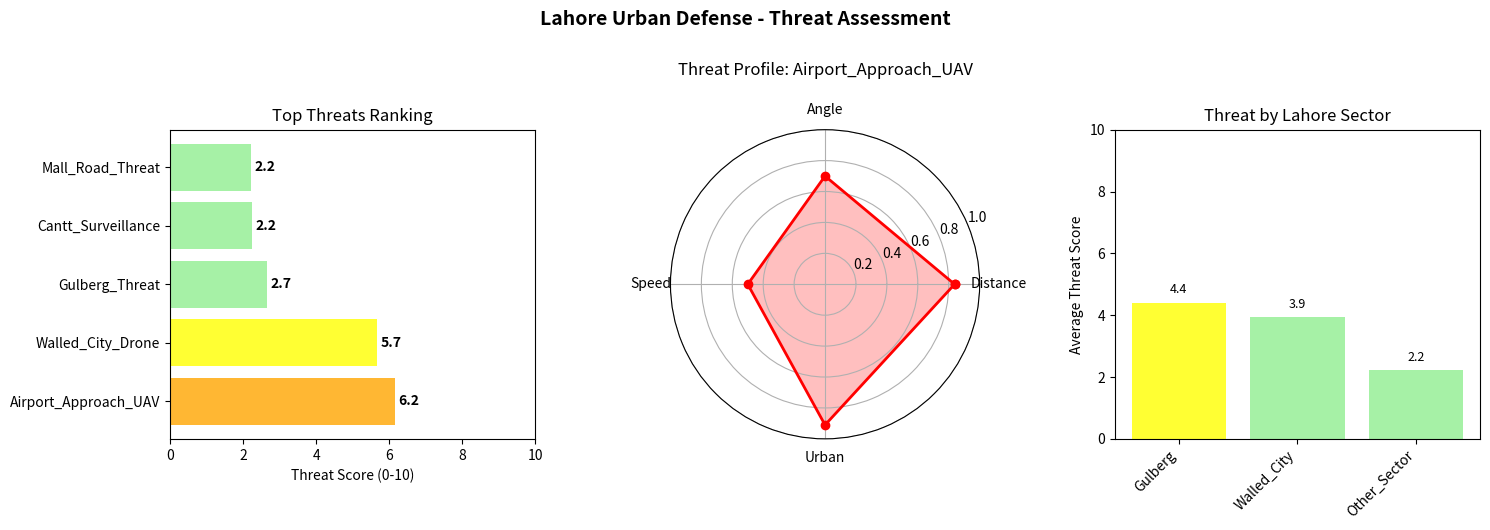

Write Python code to recreate this figure.
import numpy as np
import json
from dataclasses import dataclass
from typing import Dict, List, Tuple, Optional
import matplotlib.pyplot as plt
from scipy.spatial import KDTree


@dataclass
class ThreatParameters:
    distance_weight: float = 0.30
    approach_angle_weight: float = 0.15
    speed_weight: float = 0.20
    urban_context_weight: float = 0.35
    max_threat_score: float = 10.0
    critical_distance: float = 500.0
    critical_speed: float = 100.0


@dataclass
class TargetState:
    position: np.ndarray
    velocity: np.ndarray
    timestamp: float
    target_id: str
    asset_type: str
    sector: Optional[str] = None


@dataclass
class DefendedAsset:
    position: np.ndarray
    asset_id: str
    asset_name: str
    priority: float
    critical_radius: float
    asset_type: str
    description: str = ""
    sector: str = ""


class UrbanThreatContext:
    #Analyse urban topological

    def __init__(self, strategic_features_file='lahore_strategic_features.json'):
        self.strategic_features = self.load_lahore_strategic_features(strategic_features_file)
        self.feature_tree = None
        self.build_feature_tree()

    def load_lahore_strategic_features(self, filename):
        try:
            with open(filename, 'r') as f:
                data = json.load(f)
            return data['strategic_features']
        except FileNotFoundError:
            return self.create_default_lahore_features()

    def create_default_lahore_features(self):
        return {
            'canyons': [
                {
                    'name': 'The_Mall_Road_Corridor',
                    'centerline': [[74.33, 31.55], [74.34, 31.56], [74.35, 31.57]],
                    'concealment_value': 0.8,
                    'sector': 'Central_Lahore'
                },
                {
                    'name': 'Gulberg_Main_Boulevard',
                    'centerline': [[74.34, 31.51], [74.35, 31.52], [74.36, 31.53]],
                    'concealment_value': 0.7,
                    'sector': 'Gulberg'
                }
            ],
            'obstacles': [
                {
                    'name': 'Minar_e_Pakistan',
                    'position': [74.3093, 31.5883],
                    'concealment_value': 0.6,
                    'sector': 'Walled_City'
                }
            ]
        }

    def build_feature_tree(self):
        feature_points,feature_data= [], []

        for canyon in self.strategic_features['canyons']:
            if 'centerline' in canyon:
                for point in canyon['centerline']:
                    feature_points.append(point[:2])
                    feature_data.append({
                        'type': 'canyon',
                        'name': canyon.get('name', 'unknown'),
                        'concealment': canyon.get('concealment_value', 0),
                        'sector': canyon.get('sector', 'unknown')
                    })

        for obstacle in self.strategic_features['obstacles']:
            if 'position' in obstacle:
                feature_points.append(obstacle['position'][:2])
                feature_data.append({
                    'type': 'obstacle',
                    'name': obstacle.get('name', 'unknown'),
                    'concealment': obstacle.get('concealment_value', 0),
                    'sector': obstacle.get('sector', 'unknown')
                })

        if feature_points:
            self.feature_tree = KDTree(feature_points)
            self.feature_data = feature_data

    def get_urban_context(self, position: np.ndarray, max_distance: float = 0.01) -> Dict:
        #Get urban topological context
        if self.feature_tree is None or len(self.feature_data) == 0:
            return self.get_default_context(position)

        position_2d = position[:2]
        distances, indices = self.feature_tree.query(position_2d, k=min(3, len(self.feature_data)))

        if distances[0] < max_distance:
            closest_feature = self.feature_data[indices[0]]

            context = {
                'type': closest_feature['type'],
                'name': closest_feature['name'],
                'concealment': closest_feature['concealment'],
                'sector': closest_feature.get('sector', 'unknown'),
                'distance_to_feature': distances[0]
            }

            if closest_feature['type'] == 'canyon':
                context['threat_advantage'] = 0.7 + (closest_feature['concealment'] * 0.3)
            elif closest_feature['type'] == 'obstacle':
                context['threat_advantage'] = 0.6 + (closest_feature['concealment'] * 0.4)
            else:
                context['threat_advantage'] = 0.3

            return context

        return self.get_default_context(position)

    def get_default_context(self, position: np.ndarray) -> Dict: #get the urban context of the area
        return {
            'type': 'open_area',
            'name': 'open_area',
            'concealment': 0.1,
            'threat_advantage': 0.1,
            'sector': self.get_lahore_sector(position[:2]),
            'distance_to_feature': float('inf')
        }

    def get_lahore_sector(self, position: np.ndarray) -> str:
        longitude, latitude = position

        if 74.30 <= longitude <= 74.32 and 31.58 <= latitude <= 31.60:
            return "Walled_City"
        elif 74.36 <= longitude <= 74.38 and 31.53 <= latitude <= 31.55:
            return "Cantonment"
        elif 74.33 <= longitude <= 74.36 and 31.50 <= latitude <= 31.53:
            return "Gulberg"
        elif 74.32 <= longitude <= 74.36 and 31.55 <= latitude <= 31.58:
            return "Central_Lahore"
        else:
            return "Other_Sector"


class ThreatScoreCalculator:

    def __init__(self, defended_assets: List[DefendedAsset], params: ThreatParameters = None):
        self.params = params or ThreatParameters()
        self.defended_assets = defended_assets
        self.urban_context = UrbanThreatContext()
        self.threat_history = []

    def calculate_threat_score(self, target: TargetState, asset_id: str = None) -> Dict:
        if asset_id:
            asset = next((a for a in self.defended_assets if a.asset_id == asset_id), None)
            if asset is None:
                raise ValueError(f"Asset {asset_id} not found")
            return self.calculate_single_threat(target, asset)
        else:
            max_threat = {'overall_score': 0}
            for asset in self.defended_assets:
                threat = self.calculate_single_threat(target, asset)
                if threat['overall_score'] > max_threat['overall_score']:
                    max_threat = threat
            return max_threat

    def calculate_single_threat(self, target: TargetState, asset: DefendedAsset) -> Dict:

        distance = self.haversine_distance(target.position, asset.position)
        distance_score = self.calculate_distance_score(distance, asset.critical_radius)

        approach_angle_score = self.calculate_approach_angle_score(target, asset)

        speed = np.linalg.norm(target.velocity[:2]) * 111000
        speed_score = self.calculate_speed_score(speed)

        urban_context = self.urban_context.get_urban_context(target.position)
        urban_context_score = urban_context['threat_advantage']

        overall_score = (
                                self.params.distance_weight * distance_score +
                                self.params.approach_angle_weight * approach_angle_score +
                                self.params.speed_weight * speed_score +
                                self.params.urban_context_weight * urban_context_score
                        ) * self.params.max_threat_score

        threat_data = {
            'timestamp': target.timestamp,
            'target_id': target.target_id,
            'target_type': target.asset_type,
            'asset_id': asset.asset_id,
            'asset_name': asset.asset_name,
            'asset_type': asset.asset_type,
            'asset_sector': asset.sector,
            'overall_score': overall_score,
            'distance_to_asset': distance,
            'urban_context': urban_context,
            'target_position': target.position.tolist(),
            'target_sector': target.sector or urban_context['sector']
        }

        self.threat_history.append(threat_data)
        return threat_data

    def haversine_distance(self, pos1: np.ndarray, pos2: np.ndarray) -> float:
        lon1, lat1, _ = np.radians(pos1)
        lon2, lat2, _ = np.radians(pos2)
        dlon = lon2 - lon1
        dlat = lat2 - lat1
        a = np.sin(dlat / 2) ** 2 + np.cos(lat1) * np.cos(lat2) * np.sin(dlon / 2) ** 2
        return 2 * 6371000 * np.arcsin(np.sqrt(a))

    def calculate_distance_score(self, distance: float, critical_radius: float) -> float:
        if distance <= 0:
            return 1.0
        normalized_distance = distance / self.params.critical_distance
        score = 1.0 / (1.0 + np.exp((normalized_distance - 0.5) * 4))
        if distance < critical_radius:
            score = min(1.0, score * 1.5)
        return score

    def calculate_approach_angle_score(self, target: TargetState, asset: DefendedAsset) -> float:
        to_asset = asset.position - target.position
        to_asset_normalized = to_asset / max(np.linalg.norm(to_asset), 1e-6)
        velocity_normalized = target.velocity / max(np.linalg.norm(target.velocity), 1e-6)
        cosine_angle = np.dot(velocity_normalized, to_asset_normalized)
        return max(0, cosine_angle)

    def calculate_speed_score(self, speed: float) -> float:
        normalized_speed = min(1.0, speed / self.params.critical_speed)
        return 1.0 - np.exp(-normalized_speed * 3)

    def assess_multiple_threats(self, targets: List[TargetState]) -> List[Dict]:
        threats = [self.calculate_threat_score(target) for target in targets]
        threats.sort(key=lambda x: x['overall_score'], reverse=True)
        return threats

    def get_threat_level(self, score: float) -> str:
        if score >= self.params.max_threat_score * 0.8:
            return "CRITICAL"
        elif score >= self.params.max_threat_score * 0.6:
            return "HIGH"
        elif score >= self.params.max_threat_score * 0.4:
            return "MEDIUM"
        elif score >= self.params.max_threat_score * 0.2:
            return "LOW"
        else:
            return "MINIMAL"

    def visualize_threat_assessment(self, targets: List[TargetState]):

        fig = plt.figure(figsize=(15, 5))
        threats = self.assess_multiple_threats(targets)
        ax1 = plt.subplot(1, 3, 1)

        threat_names = [t['target_id'] for t in threats]
        threat_scores = [t['overall_score'] for t in threats]
        threat_colors = []

        for score in threat_scores:
            if score >= 8:
                color = 'red'
            elif score >= 6:
                color = 'orange'
            elif score >= 4:
                color = 'yellow'
            elif score >= 2:
                color = 'lightgreen'
            else:
                color = 'green'
            threat_colors.append(color)

        bars = ax1.barh(threat_names, threat_scores, color=threat_colors, alpha=0.8)
        ax1.set_xlabel('Threat Score (0-10)')
        ax1.set_title('Top Threats Ranking')
        ax1.set_xlim(0, 10)

        for i, (bar, score) in enumerate(zip(bars, threat_scores)):
            ax1.text(score + 0.1, bar.get_y() + bar.get_height() / 2,
                     f'{score:.1f}', va='center', fontweight='bold')

        # radaar chart
        ax2 = plt.subplot(1, 3, 2, polar=True)

        if threats:
            top_threat = threats[0]
            components = ['Distance', 'Angle', 'Speed', 'Urban']

            # Get component scores
            urban_ctx = top_threat['urban_context']
            urban_score = urban_ctx['threat_advantage']
            distance_score = max(0.3, min(0.9, 1 - (top_threat['distance_to_asset'] / 2000)))

            values = [distance_score, 0.7, 0.5, urban_score]
            values += values[:1]

            angles = np.linspace(0, 2 * np.pi, len(components), endpoint=False).tolist()
            angles += angles[:1]

            ax2.plot(angles, values, 'o-', linewidth=2, color='red')
            ax2.fill(angles, values, alpha=0.25, color='red')
            ax2.set_xticks(angles[:-1])
            ax2.set_xticklabels(components)
            ax2.set_ylim(0, 1)
            ax2.set_title(f'Threat Profile: {top_threat["target_id"]}', pad=20)
            ax2.grid(True)

        # heat map
        ax3 = plt.subplot(1, 3, 3)

        sector_threats = {}
        for threat in threats:
            sector = threat['asset_sector']
            if sector not in sector_threats:
                sector_threats[sector] = []
            sector_threats[sector].append(threat['overall_score'])

        sector_avg = {sector: np.mean(scores) for sector, scores in sector_threats.items()}

        # mpa visulisastion
        sectors = list(sector_avg.keys())
        sector_scores = list(sector_avg.values())

        colors = []
        for score in sector_scores:
            if score >= 8:
                color = 'red'
            elif score >= 6:
                color = 'orange'
            elif score >= 4:
                color = 'yellow'
            elif score >= 2:
                color = 'lightgreen'
            else:
                color = 'green'
            colors.append(color)

        bars = ax3.bar(sectors, sector_scores, color=colors, alpha=0.8)
        ax3.set_ylabel('Average Threat Score')
        ax3.set_title('Threat by Lahore Sector')
        ax3.set_ylim(0, 10)
        plt.xticks(rotation=45, ha='right')

        for bar, score in zip(bars, sector_scores):
            ax3.text(bar.get_x() + bar.get_width() / 2, bar.get_height() + 0.2,
                     f'{score:.1f}', ha='center', va='bottom', fontsize=9)

        plt.suptitle('Lahore Urban Defense - Threat Assessment', fontsize=14, fontweight='bold', y=1.05)
        plt.tight_layout()
        plt.show()

    def export_for_3d(self, filename='lahore_3d_data.json'):
        assets_3d = []
        for asset in self.defended_assets:
            assets_3d.append({
                'id': asset.asset_id,
                'name': asset.asset_name,
                'type': asset.asset_type,
                'position': asset.position.tolist(),
                'priority': asset.priority,
                'sector': asset.sector
            })

        threats_3d = []
        recent_threats = self.threat_history[-50:] if self.threat_history else []
        for threat in recent_threats:
            threats_3d.append({
                'target_id': threat['target_id'],
                'asset_id': threat['asset_id'],
                'threat_score': threat['overall_score'],
                'threat_level': self.get_threat_level(threat['overall_score']),
                'target_position': threat['target_position'],
                'urban_context': threat['urban_context']
            })

        export_data = {
            'defended_assets': assets_3d,
            'threat_data': threats_3d,
            'summary': {
                'total_threats': len(self.threat_history),
                'critical_count': len([h for h in self.threat_history
                                       if self.get_threat_level(h['overall_score']) == 'CRITICAL'])
            }
        }

        with open(filename, 'w') as f:
            json.dump(export_data, f, indent=2)

        print(f"Exported to {filename}")
        return export_data


def create_lahore_defended_assets():
    return [
        DefendedAsset(np.array([74.3587, 31.5657, 0]), "gov_house", "Governor House", 0.95, 300, "government",
                      sector="Central_Lahore"),
        DefendedAsset(np.array([74.3093, 31.5883, 0]), "lahore_fort", "Lahore Fort", 0.90, 250, "cultural",
                      sector="Walled_City"),
        DefendedAsset(np.array([74.3212, 31.5932, 0]), "badshahi_mosque", "Badshahi Mosque", 0.88, 200, "religious",
                      sector="Walled_City"),
        DefendedAsset(np.array([74.3639, 31.5185, 0]), "airport", "Allama Iqbal Airport", 0.85, 500, "transportation",
                      sector="Other_Sector"),
        DefendedAsset(np.array([74.2878, 31.4550, 0]), "power_plant", "Lahore Power Plant", 0.92, 400, "infrastructure",
                      sector="Other_Sector"),
        DefendedAsset(np.array([74.3484, 31.4887, 0]), "liberty_market", "Liberty Market", 0.70, 150, "commercial",
                      sector="Gulberg"),
        DefendedAsset(np.array([74.2823, 31.4712, 0]), "university", "University of Lahore", 0.75, 300, "education",
                      sector="Other_Sector"),
        DefendedAsset(np.array([74.3421, 31.5023, 0]), "mayo_hospital", "Mayo Hospital", 0.85, 250, "healthcare",
                      sector="Central_Lahore"),
        DefendedAsset(np.array([74.3312, 31.4321, 0]), "water_plant", "Lahore Water Plant", 0.88, 350, "utilities",
                      sector="Other_Sector"),
        DefendedAsset(np.array([74.3521, 31.5123, 0]), "broadcast_tower", "PEMRA Tower", 0.80, 100, "communications",
                      sector="Gulberg")
    ]


def create_lahore_threat_scenarios():
    return [
        TargetState(np.array([74.3100, 31.5850, 100]), np.array([0.0005, 0.0010, 0]), 0.0, "Walled_City_Drone", "drone",
                    "Walled_City"),
        TargetState(np.array([74.3500, 31.5100, 200]), np.array([0.0010, 0.0005, 0]), 0.1, "Airport_Approach_UAV",
                    "uav", "Other_Sector"),
        TargetState(np.array([74.3300, 31.5400, 150]), np.array([0.0008, 0.0000, 0]), 0.2, "Mall_Road_Threat", "drone",
                    "Central_Lahore"),
        TargetState(np.array([74.3700, 31.5400, 80]), np.array([-0.0003, 0.0008, 0]), 0.3, "Cantt_Surveillance",
                    "drone", "Cantonment"),
        TargetState(np.array([74.3450, 31.4900, 120]), np.array([0.0002, 0.0003, 0]), 0.4, "Gulberg_Threat", "drone",
                    "Gulberg")
    ]


def main():

    lahore_assets = create_lahore_defended_assets()
    calculator = ThreatScoreCalculator(lahore_assets)
    threats = create_lahore_threat_scenarios()
    all_threats = calculator.assess_multiple_threats(threats)

    print("Top threats:")
    for i, threat in enumerate(all_threats[:3], 1):
        level = calculator.get_threat_level(threat['overall_score'])
        print(f"{i}. {threat['target_id']} → {threat['asset_name']}")
        print(f"   Score: {threat['overall_score']:.1f}/10 ({level})")
        print(f"   Sector: {threat['asset_sector']}")
        print(f"   Urban Context: {threat['urban_context']['name']}")

    calculator.visualize_threat_assessment(threats)
    export_data = calculator.export_for_3d()
    print(f"• Assets Protected: {len(lahore_assets)}")
    print(f"• Threats Assessed: {len(threats)}")
    print(f"• Total Records: {len(calculator.threat_history)}")
    print(f"• 3D Data Exported: {len(export_data['threat_data'])} threats")


if __name__ == "__main__":
    main()
